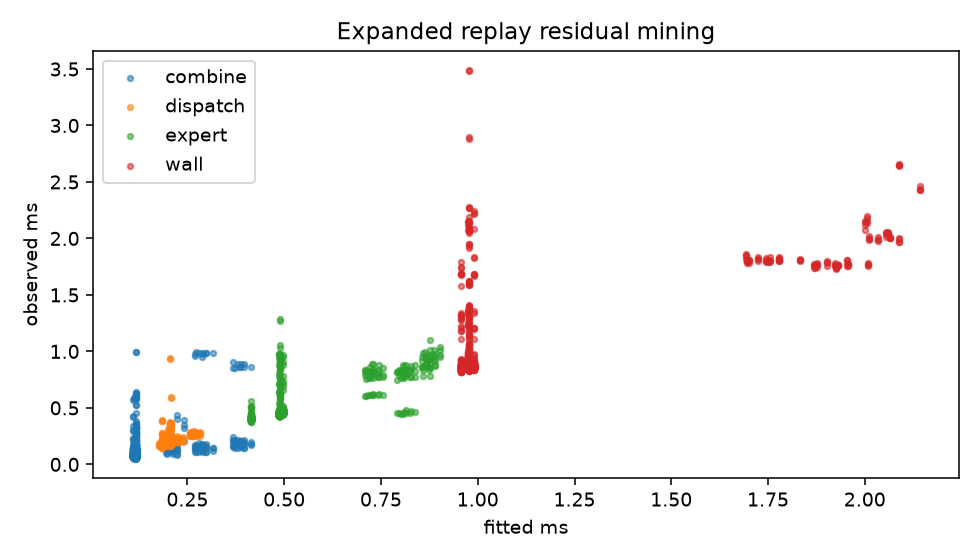

Source data for this figure (header and first rows):
case_id, rank, layer, M, active_experts, expert_entropy, expert_hhi, rank_cv, fanout, max_expert_mean_ratio, condition, source_dir, phase, latency_ms, predicted_ms, residual_pct
B_after_D_4, 2, 24, 256, 117, 77.32, 0.01696, 0.2035, 3.539, 5.827, target_B_disjoint, poc_flashvep/deepep_revalidation/results…, combine, 0.9962, 0.1169, 752.2
B_after_D_4, 0, 24, 256, 117, 77.32, 0.01696, 0.2035, 3.539, 5.827, target_B_disjoint, poc_flashvep/deepep_revalidation/results…, combine, 0.9907, 0.1169, 747.5
B_steady_7, 1, 24, 256, 117, 77.32, 0.01696, 0.2035, 3.539, 5.827, target_B_steady, poc_flashvep/deepep_revalidation/results…, combine, 0.6372, 0.1169, 445.1
B_after_A_6, 0, 24, 256, 117, 77.32, 0.01696, 0.2035, 3.539, 5.827, target_B_alternating, poc_flashvep/deepep_revalidation/results…, combine, 0.6294, 0.1169, 438.4
B_after_A_6, 1, 24, 256, 117, 77.32, 0.01696, 0.2035, 3.539, 5.827, target_B_alternating, poc_flashvep/deepep_revalidation/results…, combine, 0.6263, 0.1169, 435.8
B_steady_7, 0, 24, 256, 117, 77.32, 0.01696, 0.2035, 3.539, 5.827, target_B_steady, poc_flashvep/deepep_revalidation/results…, combine, 0.6194, 0.1169, 429.9
A_prime_6, 0, 24, 32, 71, 46.76, 0.03021, 0.3234, 3.469, 6.102, prime_A, poc_flashvep/deepep_revalidation/results…, combine, 0.5724, 0.1084, 428.2
S_prime_9, 1, 24, 256, 124, 90.2, 0.01359, 0.1557, 3.547, 3.814, prime_similar, poc_flashvep/deepep_revalidation/results…, combine, 0.5871, 0.1124, 422.4
B_after_A_109, 2, 24, 256, 117, 77.32, 0.01696, 0.2035, 3.539, 5.827, target_B_alternating, poc_flashvep/deepep_revalidation/results…, combine, 0.6089, 0.1169, 420.9
S_prime_9, 2, 24, 256, 124, 90.2, 0.01359, 0.1557, 3.547, 3.814, prime_similar, poc_flashvep/deepep_revalidation/results…, combine, 0.5849, 0.1124, 420.5
S_prime_9, 0, 24, 256, 124, 90.2, 0.01359, 0.1557, 3.547, 3.814, prime_similar, poc_flashvep/deepep_revalidation/results…, combine, 0.5771, 0.1124, 413.6
B_after_A_109, 0, 24, 256, 117, 77.32, 0.01696, 0.2035, 3.539, 5.827, target_B_alternating, poc_flashvep/deepep_revalidation/results…, combine, 0.5912, 0.1169, 405.7
B_after_A_8, 2, 24, 256, 117, 77.32, 0.01696, 0.2035, 3.539, 5.827, target_B_alternating, poc_flashvep/deepep_revalidation/results…, combine, 0.5886, 0.1169, 403.5
B_after_A_8, 0, 24, 256, 117, 77.32, 0.01696, 0.2035, 3.539, 5.827, target_B_alternating, poc_flashvep/deepep_revalidation/results…, combine, 0.5874, 0.1169, 402.5
B_after_A_8, 1, 24, 256, 117, 77.32, 0.01696, 0.2035, 3.539, 5.827, target_B_alternating, poc_flashvep/deepep_revalidation/results…, combine, 0.5761, 0.1169, 392.8
B_after_D_4, 2, 24, 256, 117, 77.32, 0.01696, 0.2035, 3.539, 5.827, target_B_disjoint, poc_flashvep/deepep_revalidation/results…, dispatch, 0.9443, 0.2041, 362.6
B_after_D_4, 0, 24, 256, 117, 77.32, 0.01696, 0.2035, 3.539, 5.827, target_B_disjoint, poc_flashvep/deepep_revalidation/results…, dispatch, 0.934, 0.2041, 357.6
D_prime_110, 2, 24, 256, 99, 53.72, 0.02601, 0.2459, 3.543, 7.928, prime_disjoint, poc_flashvep/deepep_revalidation/results…, combine, 0.5214, 0.1167, 346.7
D_prime_110, 0, 24, 256, 99, 53.72, 0.02601, 0.2459, 3.543, 7.928, prime_disjoint, poc_flashvep/deepep_revalidation/results…, combine, 0.5212, 0.1167, 346.5
A_prime_8, 0, 24, 32, 71, 46.76, 0.03021, 0.3234, 3.469, 6.102, prime_A, poc_flashvep/deepep_revalidation/results…, combine, 0.4257, 0.1084, 292.8
B_after_D_5, 0, 24, 256, 117, 77.32, 0.01696, 0.2035, 3.539, 5.827, target_B_disjoint, poc_flashvep/deepep_revalidation/results…, combine, 0.4531, 0.1169, 287.6
A_prime_8, 1, 24, 32, 71, 46.76, 0.03021, 0.3234, 3.469, 6.102, prime_A, poc_flashvep/deepep_revalidation/results…, combine, 0.4194, 0.1084, 287
balanced_rank_A4_M512, 0, 44, 512, 16, 16, 0.0625, 0.0, 4.0, 1.0, synthetic_route_diagnostic, poc_flashvep/deepep_revalidation/results…, combine, 0.9917, 0.2726, 263.8
balanced_rank_A2_M512, 0, 44, 512, 8, 8, 0.125, 0.0, 4.0, 1.0, synthetic_route_diagnostic, poc_flashvep/deepep_revalidation/results…, combine, 0.9785, 0.2693, 263.3
balanced_rank_A1_M512, 0, 44, 512, 4, 4.0, 0.25, 0.0, 4.0, 1.0, synthetic_route_diagnostic, poc_flashvep/deepep_revalidation/results…, combine, 0.9618, 0.2691, 257.4
B_after_D_4, 2, 24, 256, 117, 77.32, 0.01696, 0.2035, 3.539, 5.827, target_B_disjoint, poc_flashvep/deepep_revalidation/results…, wall, 3.488, 0.9782, 256.6
B_after_D_4, 0, 24, 256, 117, 77.32, 0.01696, 0.2035, 3.539, 5.827, target_B_disjoint, poc_flashvep/deepep_revalidation/results…, wall, 3.479, 0.9782, 255.6
balanced_rank_A8_M512, 0, 44, 512, 32, 32.0, 0.03125, 0.0, 4.0, 1.0, synthetic_route_diagnostic, poc_flashvep/deepep_revalidation/results…, combine, 0.9886, 0.2805, 252.5
balanced_rank_A2_M512, 0, 4, 512, 8, 8, 0.125, 0.0, 4.0, 1.0, synthetic_route_diagnostic, poc_flashvep/deepep_revalidation/results…, combine, 0.9865, 0.2871, 243.6
balanced_rank_A4_M512, 0, 4, 512, 16, 16, 0.0625, 0.0, 4.0, 1.0, synthetic_route_diagnostic, poc_flashvep/deepep_revalidation/results…, combine, 0.9781, 0.2904, 236.9
balanced_rank_A1_M512, 0, 4, 512, 4, 4.0, 0.25, 0.0, 4.0, 1.0, synthetic_route_diagnostic, poc_flashvep/deepep_revalidation/results…, combine, 0.9515, 0.2869, 231.6
balanced_rank_A16_M512, 0, 44, 512, 64, 64, 0.01562, 0.0, 4.0, 1.0, synthetic_route_diagnostic, poc_flashvep/deepep_revalidation/results…, combine, 0.9849, 0.297, 231.6
balanced_rank_A8_M512, 0, 4, 512, 32, 32.0, 0.03125, 0.0, 4.0, 1.0, synthetic_route_diagnostic, poc_flashvep/deepep_revalidation/results…, combine, 0.9853, 0.2983, 230.4
B_after_A_12, 1, 24, 256, 117, 77.32, 0.01696, 0.2035, 3.539, 5.827, target_B_alternating, poc_flashvep/deepep_revalidation/results…, combine, 0.3847, 0.1169, 229.1
B_steady_11, 1, 24, 256, 117, 77.32, 0.01696, 0.2035, 3.539, 5.827, target_B_steady, poc_flashvep/deepep_revalidation/results…, combine, 0.3655, 0.1169, 212.6
balanced_rank_A16_M512, 0, 4, 512, 64, 64, 0.01562, 0.0, 4.0, 1.0, synthetic_route_diagnostic, poc_flashvep/deepep_revalidation/results…, combine, 0.9826, 0.3148, 212.2
A_prime_6, 1, 24, 32, 71, 46.76, 0.03021, 0.3234, 3.469, 6.102, prime_A, poc_flashvep/deepep_revalidation/results…, combine, 0.3364, 0.1084, 210.4
B_steady_11, 0, 24, 256, 117, 77.32, 0.01696, 0.2035, 3.539, 5.827, target_B_steady, poc_flashvep/deepep_revalidation/results…, combine, 0.3609, 0.1169, 208.7
B_after_D_4, 1, 24, 256, 117, 77.32, 0.01696, 0.2035, 3.539, 5.827, target_B_disjoint, poc_flashvep/deepep_revalidation/results…, wall, 2.895, 0.9782, 195.9
B_steady_11, 3, 24, 256, 117, 77.32, 0.01696, 0.2035, 3.539, 5.827, target_B_steady, poc_flashvep/deepep_revalidation/results…, combine, 0.3445, 0.1169, 194.7
B_after_D_4, 3, 24, 256, 117, 77.32, 0.01696, 0.2035, 3.539, 5.827, target_B_disjoint, poc_flashvep/deepep_revalidation/results…, wall, 2.881, 0.9782, 194.5
B_after_S_9, 2, 24, 256, 117, 77.32, 0.01696, 0.2035, 3.539, 5.827, target_B_similar, poc_flashvep/deepep_revalidation/results…, combine, 0.34, 0.1169, 190.8
B_after_D_10, 0, 24, 256, 117, 77.32, 0.01696, 0.2035, 3.539, 5.827, target_B_disjoint, poc_flashvep/deepep_revalidation/results…, combine, 0.3348, 0.1169, 186.4
D_prime_110, 2, 24, 256, 99, 53.72, 0.02601, 0.2459, 3.543, 7.928, prime_disjoint, poc_flashvep/deepep_revalidation/results…, dispatch, 0.5947, 0.2077, 186.3
B_after_D_10, 1, 24, 256, 117, 77.32, 0.01696, 0.2035, 3.539, 5.827, target_B_disjoint, poc_flashvep/deepep_revalidation/results…, combine, 0.3309, 0.1169, 183.1
B_after_S_9, 1, 24, 256, 117, 77.32, 0.01696, 0.2035, 3.539, 5.827, target_B_similar, poc_flashvep/deepep_revalidation/results…, combine, 0.3307, 0.1169, 182.9
D_prime_110, 0, 24, 256, 99, 53.72, 0.02601, 0.2459, 3.543, 7.928, prime_disjoint, poc_flashvep/deepep_revalidation/results…, dispatch, 0.5873, 0.2077, 182.8
A_prime_12, 0, 24, 32, 71, 46.76, 0.03021, 0.3234, 3.469, 6.102, prime_A, poc_flashvep/deepep_revalidation/results…, combine, 0.3048, 0.1084, 181.3
D_prime_10, 1, 24, 256, 99, 53.72, 0.02601, 0.2459, 3.543, 7.928, prime_disjoint, poc_flashvep/deepep_revalidation/results…, combine, 0.3244, 0.1167, 177.9
B_after_S_9, 0, 24, 256, 117, 77.32, 0.01696, 0.2035, 3.539, 5.827, target_B_similar, poc_flashvep/deepep_revalidation/results…, combine, 0.3228, 0.1169, 176.1
A_prime_12, 1, 24, 32, 71, 46.76, 0.03021, 0.3234, 3.469, 6.102, prime_A, poc_flashvep/deepep_revalidation/results…, combine, 0.2989, 0.1084, 175.8
B_after_D_10, 3, 24, 256, 117, 77.32, 0.01696, 0.2035, 3.539, 5.827, target_B_disjoint, poc_flashvep/deepep_revalidation/results…, combine, 0.3178, 0.1169, 171.9
B_after_D_4, 1, 24, 256, 117, 77.32, 0.01696, 0.2035, 3.539, 5.827, target_B_disjoint, poc_flashvep/deepep_revalidation/results…, expert, 1.289, 0.4889, 163.7
D_prime_10, 0, 24, 256, 99, 53.72, 0.02601, 0.2459, 3.543, 7.928, prime_disjoint, poc_flashvep/deepep_revalidation/results…, combine, 0.305, 0.1167, 161.3
B_after_D_4, 3, 24, 256, 117, 77.32, 0.01696, 0.2035, 3.539, 5.827, target_B_disjoint, poc_flashvep/deepep_revalidation/results…, expert, 1.268, 0.4889, 159.5
B_after_A_0, 0, 24, 256, 117, 77.32, 0.01696, 0.2035, 3.539, 5.827, target_B_alternating, poc_flashvep/deepep_revalidation/results…, combine, 0.2959, 0.1169, 153.1
B_after_D_20, 0, 24, 256, 117, 77.32, 0.01696, 0.2035, 3.539, 5.827, target_B_disjoint, poc_flashvep/deepep_revalidation/results…, combine, 0.2885, 0.1169, 146.8
balanced_rank_A2_M1024, 0, 44, 1024, 8, 8, 0.125, 0.0, 4.0, 1.0, synthetic_route_diagnostic, poc_flashvep/deepep_revalidation/results…, combine, 0.9025, 0.3684, 145
D_prime_10, 3, 24, 256, 99, 53.72, 0.02601, 0.2459, 3.543, 7.928, prime_disjoint, poc_flashvep/deepep_revalidation/results…, combine, 0.2844, 0.1167, 143.7
B_after_A_12, 0, 24, 256, 117, 77.32, 0.01696, 0.2035, 3.539, 5.827, target_B_alternating, poc_flashvep/deepep_revalidation/results…, combine, 0.2845, 0.1169, 143.3
... 3,780 more rows
